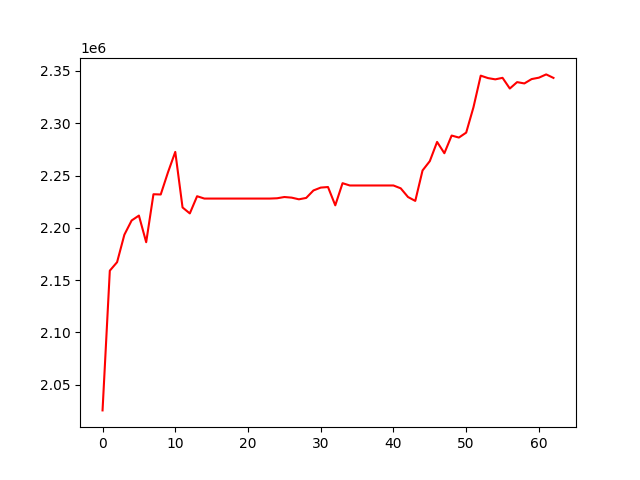

Source data for this figure (header and first rows):
, 0
0, 2025472
1, 2159068
2, 2167195
3, 2193408
4, 2207041
5, 2211731
6, 2186256
7, 2232128
8, 2231893
9, 2253145
10, 2272612
11, 2219497
12, 2213786
13, 2230226
14, 2227995
15, 2227995
16, 2227995
17, 2227995
18, 2227995
19, 2227995
20, 2227995
21, 2227995
22, 2227995
23, 2227995
24, 2228275
25, 2229472
26, 2228883
27, 2227287
28, 2228598
29, 2235757
30, 2238479
31, 2239024
32, 2221518
33, 2242695
34, 2240504
35, 2240504
36, 2240504
37, 2240504
38, 2240504
39, 2240504
40, 2240504
41, 2237778
42, 2229474
43, 2225750
44, 2254868
45, 2263784
46, 2282154
47, 2271334
48, 2288237
49, 2286319
50, 2291036
51, 2315239
52, 2345511
53, 2343165
54, 2341967
55, 2343414
56, 2333186
57, 2339320
58, 2338060
59, 2342226
... 3 more rows
